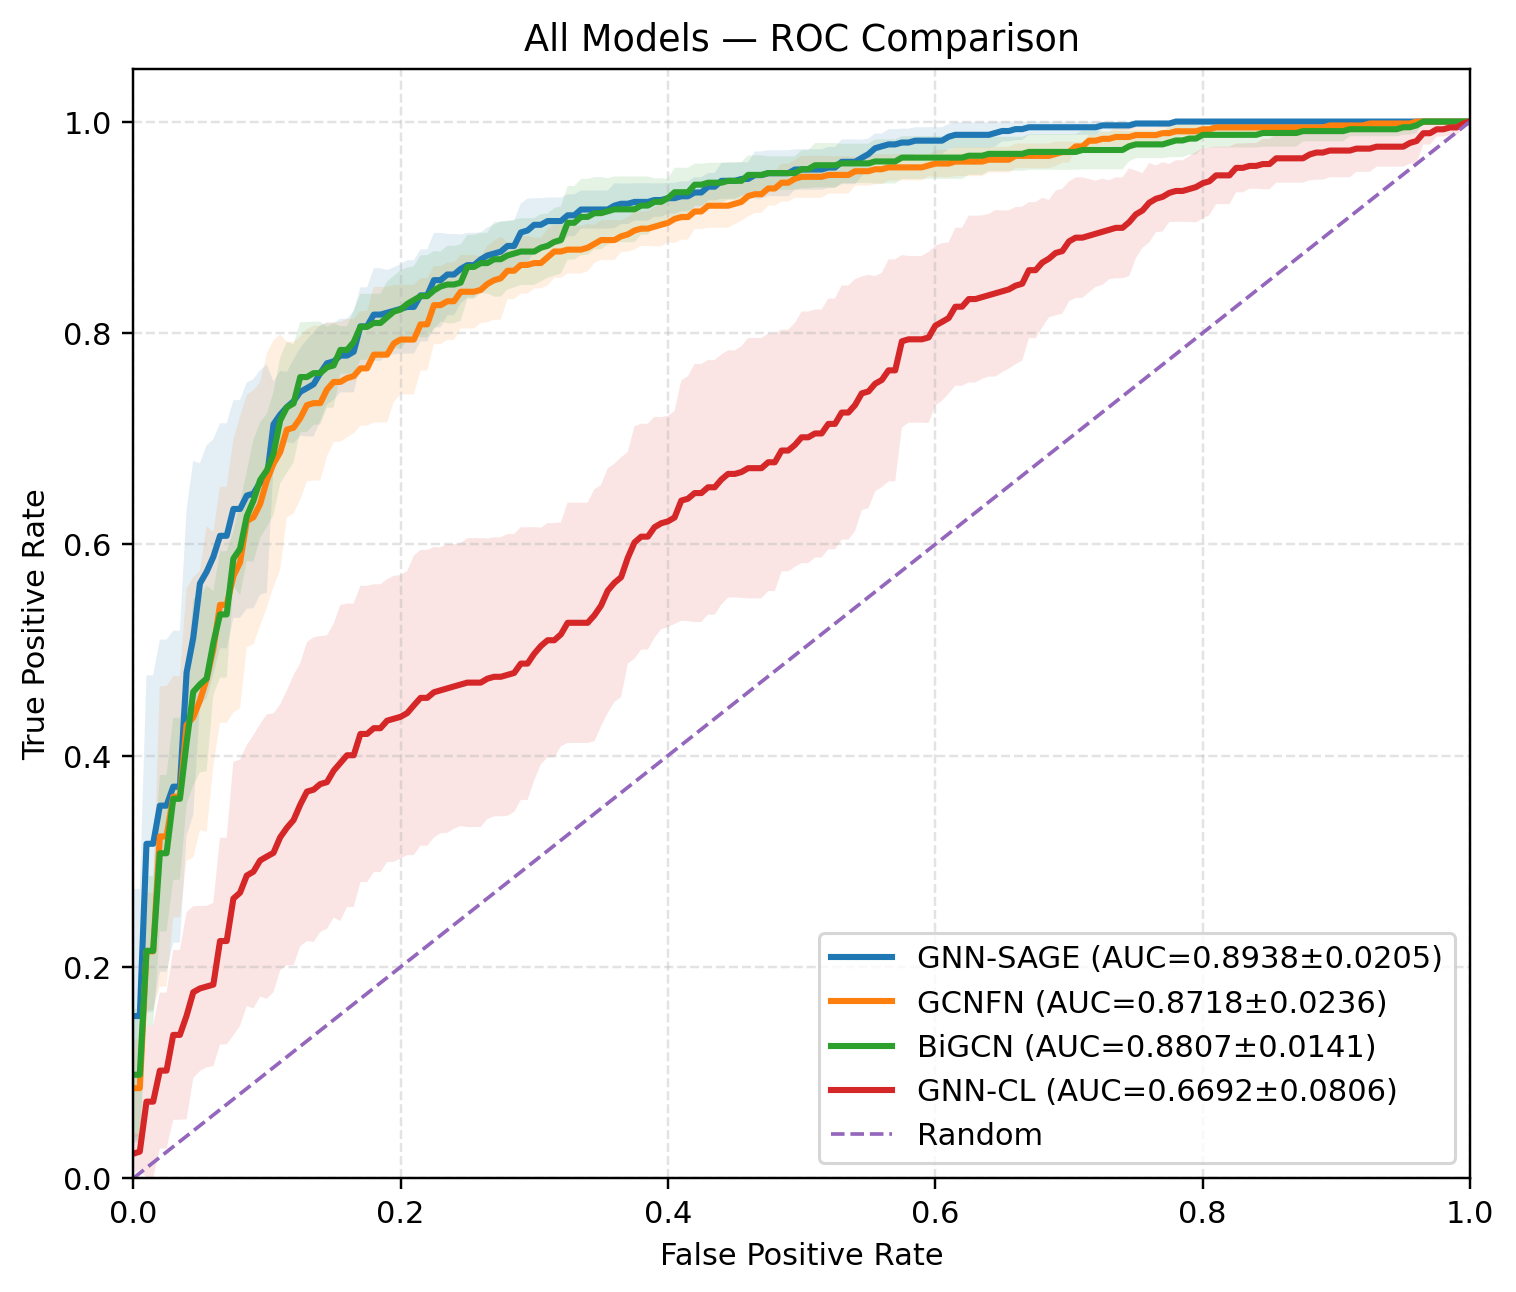

Values plotted in this chart, from the file beside it:
model, fpr, tpr_mean, tpr_std
GNN-SAGE, 0.0, 0.1536, 0.1201
GNN-SAGE, 0.005, 0.1536, 0.1201
GNN-SAGE, 0.01, 0.3166, 0.1594
GNN-SAGE, 0.015, 0.3166, 0.1594
GNN-SAGE, 0.02, 0.3527, 0.1571
GNN-SAGE, 0.025, 0.3527, 0.1571
GNN-SAGE, 0.03, 0.3707, 0.1476
GNN-SAGE, 0.035, 0.3707, 0.1476
GNN-SAGE, 0.04, 0.4786, 0.1542
GNN-SAGE, 0.045, 0.5117, 0.1672
GNN-SAGE, 0.05, 0.563, 0.1137
GNN-SAGE, 0.055, 0.574, 0.1198
GNN-SAGE, 0.06, 0.5882, 0.1112
GNN-SAGE, 0.065, 0.608, 0.1065
GNN-SAGE, 0.07, 0.608, 0.1065
GNN-SAGE, 0.075, 0.6334, 0.103
GNN-SAGE, 0.08, 0.6334, 0.103
GNN-SAGE, 0.085, 0.6461, 0.107
GNN-SAGE, 0.09, 0.6479, 0.1084
GNN-SAGE, 0.095, 0.6586, 0.1062
GNN-SAGE, 0.1, 0.6622, 0.108
GNN-SAGE, 0.105, 0.7135, 0.04048
GNN-SAGE, 0.11, 0.7227, 0.04135
GNN-SAGE, 0.115, 0.7298, 0.03326
GNN-SAGE, 0.12, 0.7353, 0.0397
GNN-SAGE, 0.125, 0.7443, 0.04162
GNN-SAGE, 0.13, 0.7478, 0.04571
GNN-SAGE, 0.135, 0.7515, 0.04946
GNN-SAGE, 0.14, 0.7621, 0.04512
GNN-SAGE, 0.145, 0.7713, 0.03875
GNN-SAGE, 0.15, 0.7731, 0.03635
GNN-SAGE, 0.155, 0.7786, 0.03484
GNN-SAGE, 0.16, 0.7786, 0.03484
GNN-SAGE, 0.165, 0.7822, 0.03845
GNN-SAGE, 0.17, 0.8062, 0.03697
GNN-SAGE, 0.175, 0.8062, 0.03697
GNN-SAGE, 0.18, 0.8173, 0.04379
GNN-SAGE, 0.185, 0.8173, 0.04379
GNN-SAGE, 0.19, 0.8191, 0.04046
GNN-SAGE, 0.195, 0.8209, 0.04117
GNN-SAGE, 0.2, 0.8227, 0.04234
GNN-SAGE, 0.205, 0.8246, 0.04411
GNN-SAGE, 0.21, 0.8246, 0.04411
GNN-SAGE, 0.215, 0.8355, 0.04352
GNN-SAGE, 0.22, 0.8355, 0.04352
GNN-SAGE, 0.225, 0.85, 0.04469
GNN-SAGE, 0.23, 0.85, 0.04469
GNN-SAGE, 0.235, 0.8553, 0.03846
GNN-SAGE, 0.24, 0.8553, 0.03846
GNN-SAGE, 0.245, 0.8606, 0.03258
GNN-SAGE, 0.25, 0.8642, 0.03046
GNN-SAGE, 0.255, 0.8642, 0.03046
GNN-SAGE, 0.26, 0.8696, 0.02561
GNN-SAGE, 0.265, 0.8733, 0.02663
GNN-SAGE, 0.27, 0.8751, 0.02762
GNN-SAGE, 0.275, 0.8769, 0.02871
GNN-SAGE, 0.28, 0.8823, 0.02397
GNN-SAGE, 0.285, 0.8823, 0.02397
GNN-SAGE, 0.29, 0.8951, 0.02739
GNN-SAGE, 0.295, 0.8969, 0.03022
... 744 more rows
